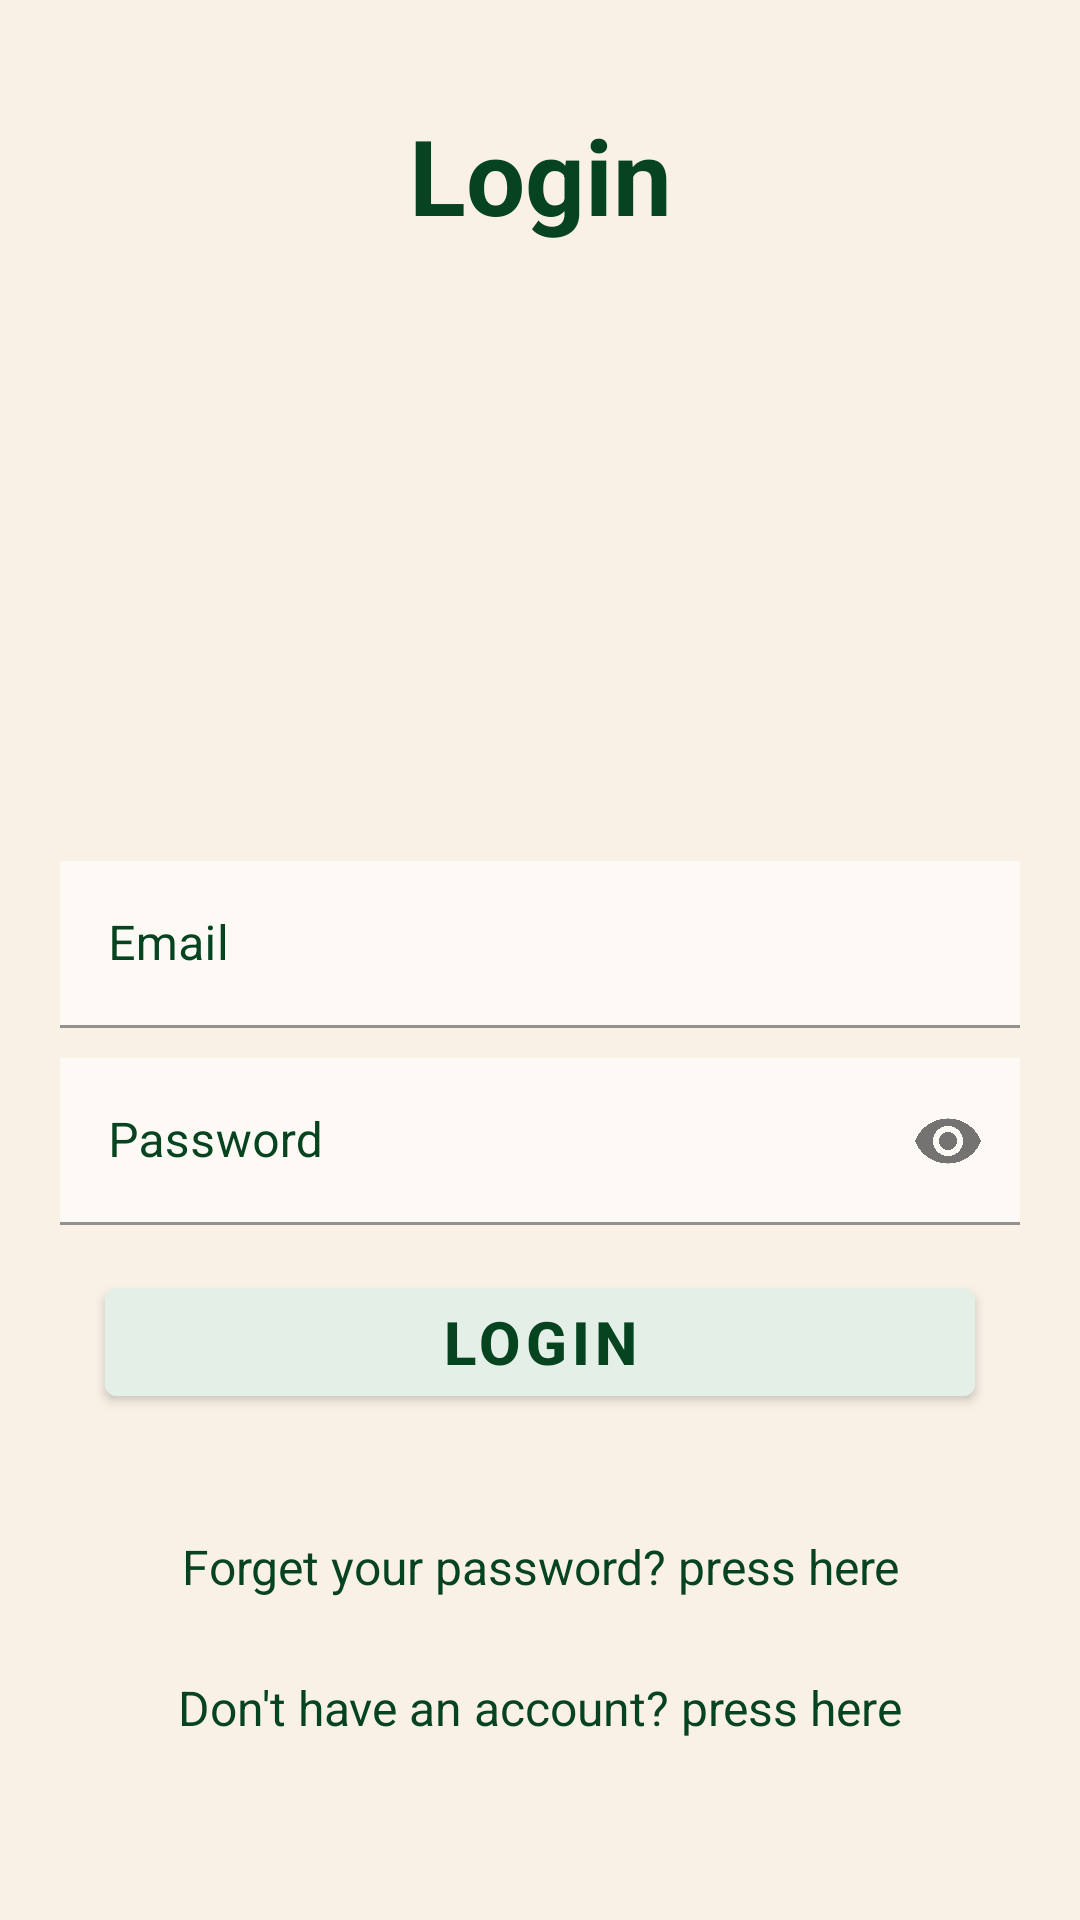

Reconstruct the res/layout file that produces this screen, plus the resources it refers to.
<!-- AndroidManifest.xml: application theme Theme.Recipes -->
<!-- res/layout/activity_login.xml -->
<?xml version="1.0" encoding="utf-8"?>
<RelativeLayout
    xmlns:android="http://schemas.android.com/apk/res/android"
    xmlns:app="http://schemas.android.com/apk/res-auto"
    xmlns:tools="http://schemas.android.com/tools"
    android:layout_width="match_parent"
    android:layout_height="match_parent"
    tools:context=".Activities.LoginActivity"
    android:padding="20dp"
    android:background="#FAF1E6">

    <TextView
        android:id="@+id/login_tv"
        android:layout_width="match_parent"
        android:layout_height="wrap_content"
        android:text="@string/login"
        android:layout_marginTop="15dp"
        android:textStyle="bold"
        android:textAlignment="center"
        android:textColor="#064420"
        android:textSize="35sp" />

    <ImageView
        android:layout_width="500dp"
        android:layout_height="300dp"
        android:scaleType="centerCrop"
        android:layout_above="@id/password_til"
        android:layout_marginBottom="15dp"
        android:layout_centerHorizontal="true"

        android:src="@drawable/pic_main_screen" />

    <com.google.android.material.textfield.TextInputLayout
        android:layout_width="match_parent"
        android:layout_height="wrap_content"
        android:layout_centerInParent="true"
        android:textColorHint="#064420"
        android:id="@+id/email_til">
        <androidx.appcompat.widget.AppCompatEditText
            android:layout_width="match_parent"
            android:layout_height="wrap_content"
            android:hint="@string/email"
            android:background="#FDFAF6"
            android:id="@+id/registerEmail_et"
            android:inputType="textEmailAddress"
            android:layout_marginBottom="10dp"
            android:layout_centerInParent="true"/>
    </com.google.android.material.textfield.TextInputLayout>

    <com.google.android.material.textfield.TextInputLayout
        android:layout_width="match_parent"
        android:layout_height="wrap_content"
        android:layout_centerInParent="true"
        android:layout_below="@id/email_til"
        android:textColorHint="#064420"
        android:id="@+id/password_til"
        app:passwordToggleEnabled="true">
        <androidx.appcompat.widget.AppCompatEditText
            android:layout_width="match_parent"
            android:layout_height="wrap_content"
            android:hint="@string/password"
            android:background="#FDFAF6"
            android:id="@+id/registerPassword_et"
            android:inputType="textPassword"
            android:layout_centerInParent="true"
            android:layout_below="@id/registerEmail_et"/>
    </com.google.android.material.textfield.TextInputLayout>

    <Button
        android:id="@+id/login_btn"
        android:layout_width="match_parent"
        android:layout_height="wrap_content"
        android:layout_below="@id/password_til"
        android:layout_marginStart="15dp"
        android:layout_marginTop="15dp"
        android:layout_marginEnd="15dp"
        android:layout_marginBottom="15dp"
        android:text="@string/login"
        android:backgroundTint="#E4EFE7"

        android:textColor="#064420"
        android:textSize="20sp"
        android:textStyle="bold" />

    <androidx.appcompat.widget.AppCompatTextView
        android:id="@+id/forget_password_tv"
        android:layout_width="match_parent"
        android:layout_height="wrap_content"
        android:layout_below="@id/login_btn"
        android:layout_marginVertical="10dp"
        android:padding="15dp"
        android:text="@string/forget_your_password_press_here"
        android:textAlignment="center"
        android:textColor="#064420"
        android:textSize="16sp" />

    <androidx.appcompat.widget.AppCompatTextView
        android:id="@+id/register_tv"
        android:layout_width="match_parent"
        android:layout_height="wrap_content"
        android:layout_alignParentBottom="true"
        android:layout_marginVertical="15dp"
        android:padding="25dp"
        android:text="@string/don_t_have_an_account_press_here"
        android:textAlignment="center"
        android:textColor="#064420"
        android:textSize="16sp" />
</RelativeLayout>
<!-- resources referenced by this layout -->
<resources>
  <string name="don_t_have_an_account_press_here">Don\'t have an account? press here</string>
  <string name="email">Email</string>
  <string name="forget_your_password_press_here">Forget your password? press here</string>
  <string name="login">Login</string>
  <string name="password">Password</string>
  <style name="Theme.Recipes" parent="Theme.MaterialComponents.DayNight.DarkActionBar">
          
          <item name="colorPrimary">#064420</item>
          <item name="colorPrimaryVariant">#064420</item>
          <item name="colorOnPrimary">#064420</item>
          
          <item name="colorSecondary">#064420</item>
          <item name="colorSecondaryVariant">#E4EFE7</item>
          <item name="colorOnSecondary">@color/black</item>
          
          <item name="android:statusBarColor" tools:targetApi="l">?attr/colorPrimaryVariant</item>
          
      </style>
  <!-- not gathered from this repository: default colours our renderer supplied (Android Studio template values) -->
  <color name="black">#FF000000</color>
</resources>
